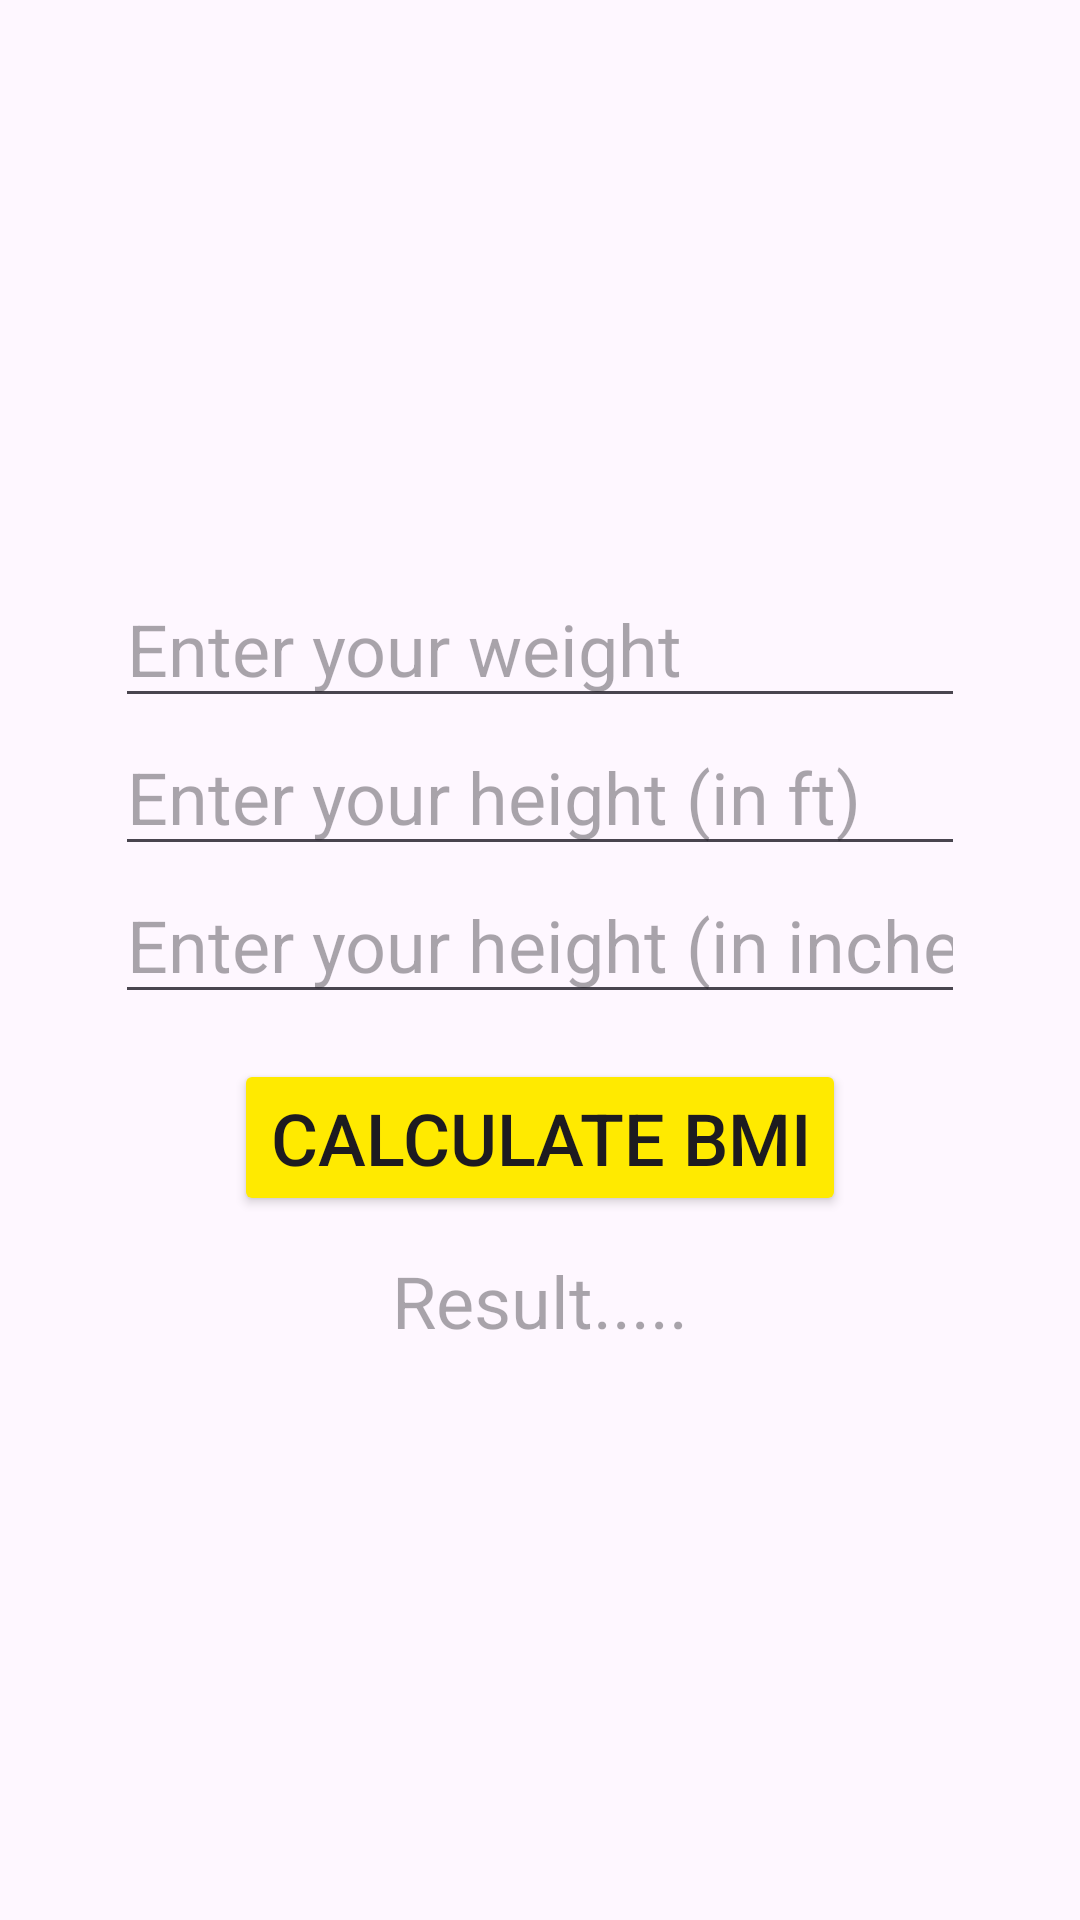

Android layout source for this screen:
<!-- AndroidManifest.xml: application theme Theme.LearnApp -->
<!-- res/layout/activity_bmi.xml -->
<?xml version="1.0" encoding="utf-8"?>
<LinearLayout xmlns:android="http://schemas.android.com/apk/res/android"
    xmlns:tools="http://schemas.android.com/tools"
    android:layout_width="match_parent"
    android:orientation="vertical"
    android:gravity="center"
    android:id="@+id/llmain"
    android:layout_height="match_parent"
    tools:context=".BMI">

        <EditText
            android:id="@+id/weightText"
            android:layout_width="wrap_content"
            android:layout_height="wrap_content"
            android:ems="10"
            android:hint="@string/enter_your_weightt"
            android:inputType="number"
            android:minHeight="48dp"
            android:textSize="24sp" />
        <EditText
            android:id="@+id/heightText"
            android:layout_width="wrap_content"
            android:layout_height="wrap_content"
            android:ems="10"
            android:hint="@string/enter_your_height_in_ftt"
            android:inputType="number"
            android:minHeight="48dp"
            android:textSize="24sp" />
        <EditText
            android:id="@+id/incheText"
            android:layout_width="wrap_content"
            android:layout_height="wrap_content"
            android:ems="10"
            android:hint="@string/inchess"
            android:inputType="number"
            android:minHeight="48dp"
            android:textSize="24sp" />

        <Button
            android:id="@+id/BMI_btn"
            android:layout_width="wrap_content"
            android:layout_height="wrap_content"
            android:layout_marginTop="15dp"
            android:backgroundTint="@color/yellow"
            android:text="@string/calculate_bmi"
            android:textSize="24sp" />
        <TextView
            android:id="@+id/result"
            android:layout_width="wrap_content"
            android:layout_height="wrap_content"
            android:layout_marginTop="12dp"
            android:hint="@string/results"
            android:textSize="24sp" />


    </LinearLayout>
<!-- resources referenced by this layout -->
<resources>
  <color name="yellow">#FFEA00</color>
  <string name="calculate_bmi">Calculate BMI</string>
  <string name="enter_your_height_in_ftt">Enter your height (in ft)</string>
  <string name="enter_your_weightt">Enter your weight</string>
  <string name="inchess">Enter your height (in inche)</string>
  <string name="results">Result.....</string>
  <style name="Theme.LearnApp" parent="Base.Theme.LearnApp" />
  <style name="Base.Theme.LearnApp" parent="Theme.Material3.DayNight.NoActionBar">
          
          
      </style>
</resources>
